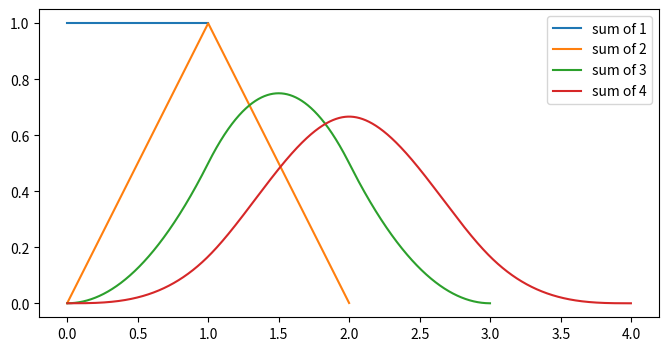

Generate this figure with matplotlib: (Note: this script raises an exception after producing the figure.)
from pathlib import Path
import numpy as np
from scipy.stats import norm, skew
import matplotlib.pyplot as plt


def sampling_dist(n, ax, rate=1.0, reps=10_000, seed=0):
    """Plot the sampling distribution of the mean of n Exponential(rate) draws.

    Draws `reps` samples of size n, histograms their means on `ax`, and overlays
    the CLT prediction N(mu, sigma / sqrt(n)), where mu = sigma = 1 / rate.
    Returns the array of sample means.
    """
    rng = np.random.default_rng(seed)
    mu_pop = sigma_pop = 1 / rate
    means = rng.exponential(1 / rate, size=(reps, n)).mean(axis=1)

    x = np.linspace(means.min(), means.max(), 500)
    ax.hist(means, bins=60, density=True, alpha=0.6)
    ax.plot(x, norm.pdf(x, loc=mu_pop, scale=sigma_pop / np.sqrt(n)), "g")
    ax.set_title(f"Exponential({rate}), n={n}")
    return means


def clt_exponential_dist():
    """Part 1: CLT for the skewed Exponential(1) distribution.

    Plots the sampling distribution of the mean for n = 2, 5, 30 with a normal
    overlay (saved to exponential_clt.png), and prints a table comparing the
    empirical mean, std and skew with the predictions 1/sqrt(n) and 2/sqrt(n).
    """
    out = Path(__file__).parent / "exponential_clt.png"
    n_values = [2, 5, 30]

    fig, axes = plt.subplots(1, len(n_values), figsize=(5 * len(n_values), 4))

    print(
        f"{'n':>4} {'mean':>8} {'std':>8} {'1/sqrt(n)':>10} {'skew':>8} {'2/sqrt(n)':>10}"
    )
    for n, ax in zip(n_values, axes):
        means = sampling_dist(n, ax)
        print(
            f"{n:>4} {means.mean():>8.3f} {means.std():>8.3f} {1 / np.sqrt(n):>10.3f}"
            f" {skew(means):>8.3f} {2 / np.sqrt(n):>10.3f}"
        )

    fig.savefig(out, dpi=150, bbox_inches="tight")
    plt.close(fig)


def check_skew_exponential_dist():
    """Show that the skew prediction error shrinks like 1/sqrt(reps).

    For n = 5, prints the mean |empirical skew - 2/sqrt(5)| over 20 seeds at
    10k, 100k and 1M replications.
    """
    for reps in [10_000, 100_000, 1_000_000]:
        gaps = []
        for seed in range(20):
            m = np.random.default_rng(seed).exponential(size=(reps, 5)).mean(axis=1)
            gaps.append(abs(skew(m) - 2 / np.sqrt(5)))
        print(f"{reps:>9}  mean gap={np.mean(gaps):.4f}")


def running_sample_mean_cauchy_dist(n: int):
    """Part 2: plot the running mean of a single stream of n standard Cauchy draws.

    The running mean never settles, because Cauchy has no defined mean. Saved to
    cauchy_running_mean.png with a log-scaled x-axis.
    """
    rng = np.random.default_rng(seed=0)
    draws = rng.standard_cauchy(size=n)
    running_mean = np.cumsum(draws) / np.arange(1, n + 1)

    fig, ax = plt.subplots(figsize=(10, 4))
    ax.plot(np.arange(1, n + 1), running_mean, lw=0.8)
    ax.axhline(0, color="k", lw=0.5, ls="--")
    ax.set_xscale("log")
    ax.set_xlabel("number of draws")
    ax.set_ylabel("running mean")
    ax.set_title(f"Standard Cauchy: running mean over {n:,} draws")

    out = Path(__file__).parent / "cauchy_running_mean.png"
    fig.savefig(out, dpi=150, bbox_inches="tight")
    plt.close(fig)


def uniform_convolution_test():
    """Show smoothing by repeated convolution of a Uniform(0, 1) density.

    The density of a sum of k independent variables is the k-fold convolution of
    their densities. Plots k = 1..4 (saved to uniform_convolution_test.png) to
    show a flat density becoming a triangle and then a bell shape.
    """
    dx = 0.001
    f = np.ones(int(1 / dx))  # uniform density on [0, 1]
    g = f.copy()
    fig, ax = plt.subplots(figsize=(8, 4))
    for k in range(1, 5):
        x = np.arange(len(g)) * dx
        ax.plot(x, g, label=f"sum of {k}")
        g = np.convolve(g, f) * dx
    ax.legend()

    out = Path(__file__).parent / "uniform_convolution_test.png"
    fig.savefig(out, dpi=150, bbox_inches="tight")
    plt.close(fig)


def main():
    """Run the experiments; uncomment the ones you want to regenerate."""
    # clt_exponential_dist()
    # check_skew_exponential_dist()
    # running_sample_mean_cauchy_dist(1_000_000)
    uniform_convolution_test()


if __name__ == "__main__":
    main()
